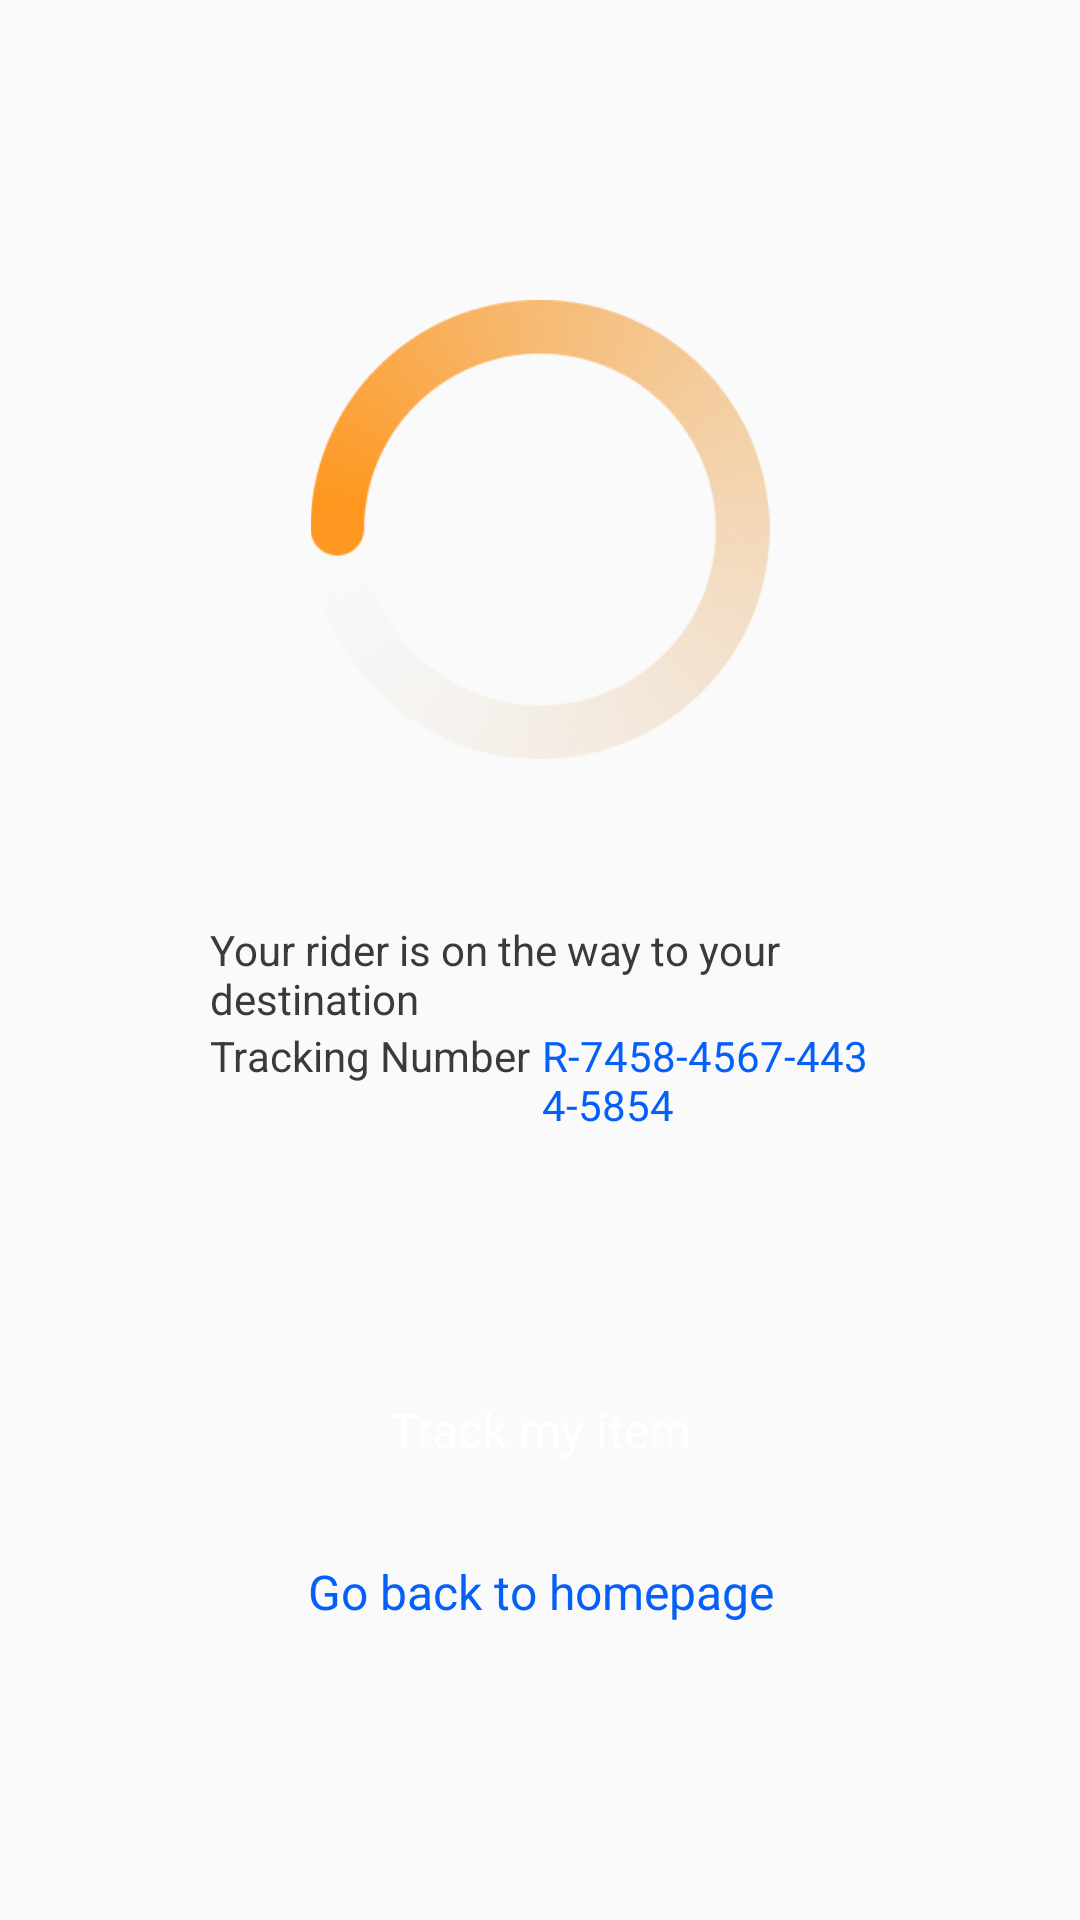

Write the Android layout XML for this screen, with the resource values it uses.
<!-- AndroidManifest.xml: application theme Theme.Test -->
<!-- res/layout/activity_transaction.xml -->
<?xml version="1.0" encoding="utf-8"?>
<RelativeLayout xmlns:android="http://schemas.android.com/apk/res/android"
    xmlns:app="http://schemas.android.com/apk/res-auto"
    xmlns:tools="http://schemas.android.com/tools"
    android:id="@+id/main"
    android:layout_width="match_parent"
    android:layout_height="match_parent"
    tools:context=".Transaction">

    <ImageView
        android:id="@+id/imageView"
        android:layout_width="match_parent"
        android:layout_height="153dp"
        android:layout_alignParentTop="true"
        android:layout_marginHorizontal="56dp"
        android:layout_marginTop="100dp"
        android:src="@drawable/frame_animation" />

    <RelativeLayout
        android:id="@+id/center"
        android:layout_width="match_parent"
        android:layout_height="wrap_content"
        android:layout_below="@+id/imageView"
        android:layout_marginTop="54dp"
        android:layout_marginHorizontal="66dp">

        <TextView
            android:id="@+id/transaction"
            android:layout_width="wrap_content"
            android:layout_height="wrap_content"
            android:text="@string/transaction"
            android:textAppearance="@style/transaction"
            android:visibility="gone"
            android:layout_marginStart="12dp"/>

        <TextView
            android:id="@+id/your_rider_"
            android:layout_width="wrap_content"
            android:layout_height="wrap_content"
            android:text="@string/your_rider_"
            android:textAppearance="@style/your_rider_"
            android:layout_below="@+id/transaction"
            android:layout_marginStart="4dp"
            android:lineSpacingExtra="0sp"
            android:gravity="top"
            />

        <TextView
            android:id="@+id/tracking_nu"
            android:layout_width="wrap_content"
            android:layout_height="wrap_content"
            android:layout_below="@+id/your_rider_"
            android:layout_marginStart="4dp"
            android:gravity="top"
            android:lineSpacingExtra="0sp"
            android:text="@string/tracking_nu"
            android:textAppearance="@style/tracking_nu2" />

        <TextView
            android:id="@+id/tracking_number"
            android:layout_width="wrap_content"
            android:layout_height="wrap_content"
            android:text="@string/tracking_num"
            android:textAppearance="@style/tracking_number"
            android:layout_below="@+id/your_rider_"
            android:lineSpacingExtra="0sp"
            android:layout_toRightOf="@+id/tracking_nu"
            android:layout_marginStart="4dp"
            android:gravity="top"
            />
    </RelativeLayout>

    <RelativeLayout
        android:layout_width="match_parent"
        android:layout_height="wrap_content"
        android:layout_below="@+id/center"
        android:layout_marginHorizontal="26dp"
        android:layout_marginTop="76dp">


        <RelativeLayout
            xmlns:android="http://schemas.android.com/apk/res/android"
            android:id="@+id/track_my_it"
            android:layout_width="match_parent"
            android:layout_height="46dp"
            android:background="@drawable/log_in">

            <TextView
                android:id="@+id/track_my_it2"
                android:layout_width="wrap_content"
                android:layout_height="wrap_content"
                android:layout_centerHorizontal="true"
                android:layout_centerVertical="true"
                android:gravity="center_horizontal|center_vertical"
                android:lineSpacingExtra="-3sp"
                android:text="@string/track_my_it"
                android:textAppearance="@style/track_my_it" />
        </RelativeLayout>

        <RelativeLayout
            xmlns:android="http://schemas.android.com/apk/res/android"
            android:id="@+id/log_"
            android:layout_width="match_parent"
            android:layout_height="46dp"
            android:background="@drawable/button_log"
            android:layout_marginTop="8dp"
            android:layout_below="@+id/track_my_it">

            <TextView
                android:id="@+id/go_back_to_"
                android:layout_width="wrap_content"
                android:layout_height="wrap_content"
                android:layout_centerHorizontal="true"
                android:layout_centerVertical="true"
                android:text="@string/go_back_to_"
                android:textAppearance="@style/go_back_to_"
                android:lineSpacingExtra="-3sp"
                android:gravity="center_horizontal|center_vertical"
                />

        </RelativeLayout>




    </RelativeLayout>


</RelativeLayout>
<!-- resources referenced by this layout -->
<resources>
  <!-- drawable frame_animation (drawable) -->
  <?xml version="1.0" encoding="utf-8"?>
  <animation-list xmlns:android="http://schemas.android.com/apk/res/android"
      android:oneshot="true">
      <item android:drawable="@drawable/property_1" android:duration="333" />
      <item android:drawable="@drawable/property_2" android:duration="333" />
      <item android:drawable="@drawable/property_8" android:duration="333" />
      <item android:drawable="@drawable/property_4" android:duration="333" />
      <item android:drawable="@drawable/good_tick" android:duration="333" />
  </animation-list>
  <string name="go_back_to_">
                  Go back to homepage
              </string>
  <string name="track_my_it">
              Track my item
          </string>
  <string name="tracking_nu">
          Tracking Number
      </string>
  <string name="tracking_num">
              R-7458-4567-4434-5854
          </string>
  <string name="transaction">
              Transaction Successful
          </string>
  <string name="your_rider_">
              Your rider is on the way to your destination
          </string>
  <style name="go_back_to_">
          <item name="android:textSize">16sp</item>
          <item name="android:textColor">#0560FA</item>
      </style>
  <style name="track_my_it">
          <item name="android:textSize">16sp</item>
          <item name="android:textColor">#FFFFFF</item>
      </style>
  <style name="tracking_nu2">
          <item name="android:textSize">14sp</item>
          <item name="android:textColor">#3A3A3A</item>
      </style>
  <style name="tracking_number">
          <item name="android:textSize">14sp</item>
          <item name="android:textColor">#0560FA</item>
      </style>
  <style name="transaction">
          <item name="android:textSize">24sp</item>
          <item name="android:textColor">#3A3A3A</item>
      </style>
  <style name="your_rider_">
          <item name="android:textSize">14sp</item>
          <item name="android:textColor">#3A3A3A</item>
      </style>
  <style name="Theme.Test" parent="Base.Theme.Test" />
  <!-- drawable property_1: png bitmap (drawable, 44853 bytes) -->
  <!-- drawable property_2: png bitmap (drawable, 45476 bytes) -->
  <!-- drawable property_8: png bitmap (drawable, 45188 bytes) -->
  <!-- drawable property_4: png bitmap (drawable, 45285 bytes) -->
  <!-- drawable good_tick: png bitmap (drawable, 2913 bytes) -->
  <style name="Base.Theme.Test" parent="Theme.AppCompat.DayNight.NoActionBar">
          <item name="colorPrimary">#007bff</item>
      </style>
</resources>
